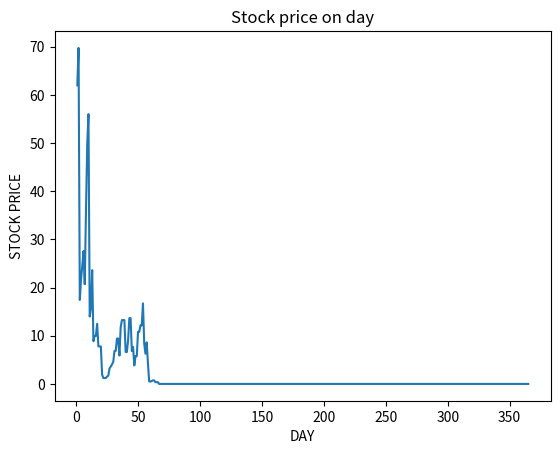

Here is the Python script that generated this plot:
import random
import matplotlib.pyplot as plt
stock_prices = []
def simulate_stock_price(current_price, days):
    #Iterate through the amount of days required for simulation
    for i in range(days):
        #Add stock price to a list for graphing purposes
        stock_prices.append(current_price)
        #Generate a random number between 0 and 1 inclusive
        random_number = random.uniform(0, 1)
        # if the random number is less than .45, price movement is increase
        if random_number < 0.45:
            movement = "increase"
        # if the random number is between 0.45 and 0.75, price movement is same
        elif random_number < 0.75:
            movement = "same"
        # if the random number is between 0.75 and 1, price movement is decrease
        else:
            movement = "decrease"
        
        # Step 2
        if movement == "increase":
            # CDF of the price change amounts
            change_probabilities = [0.40, 0.57, 0.69, 0.79, 0.87, 0.94, 0.98, 1]
            
            change_amounts = [0.125, 0.25, 0.375, 0.5, 0.625, 0.75, 0.875, 1]
            # Generate another random number
            random_number = random.uniform(0, 1)
            # Iterate through the CDF of change probabilities
            for j in range(8):
                # change amount will be the change amount that corresponds with the first change probability
                # in the CDF that is greater than the random number
                # This ensures that each change amount is selected with the correct proportion with 
                # respect to the given stock price change PDF
                
                if random_number < change_probabilities[j]:
                    current_price += current_price * change_amounts[j]
                    
                    break
        # if movement is same, do nothing 
        elif movement == "same":
            pass
        # same logic as for a price increase, with the change amounts as negative numbers to reflect
        # a price decrease
        else:
            change_probabilities = [0.12, 0.27, 0.45, 0.66, 0.80, 0.90, 0.95, 1]
            change_amounts = [-0.125, -0.25, -0.375, -0.5, -0.625, -0.75, -0.875, -1]
            random_number = random.uniform(0, 1)
            for j in range(8):
                if random_number < change_probabilities[j]:
                    current_price += current_price * change_amounts[j]
                    
                    break
    # After simulating the stock price for each day out of the total days return the current price
    return current_price

current_price = 62
days = 365
simulated_price = simulate_stock_price(current_price, days)
print(simulated_price)
plt.plot([x for x in range(1,days+1)],stock_prices)
plt.xlabel("DAY")
plt.ylabel("STOCK PRICE")
plt.title("Stock price on day")
plt.show()

